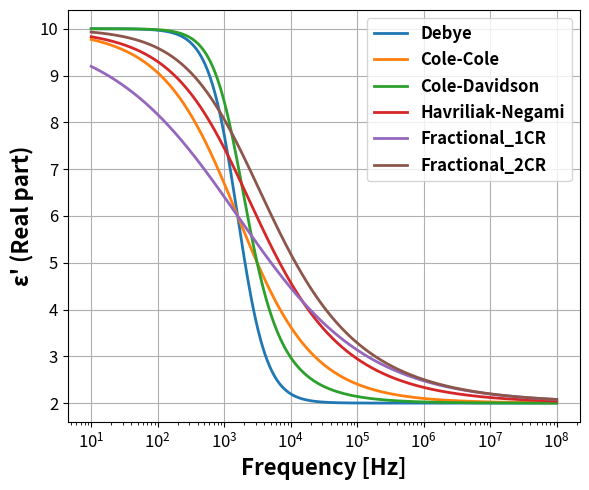
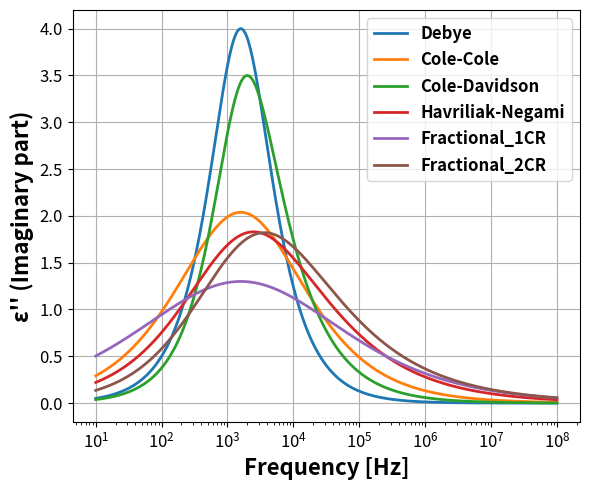
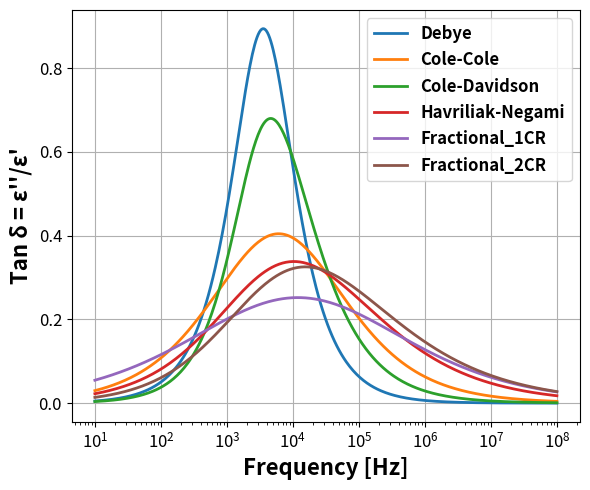
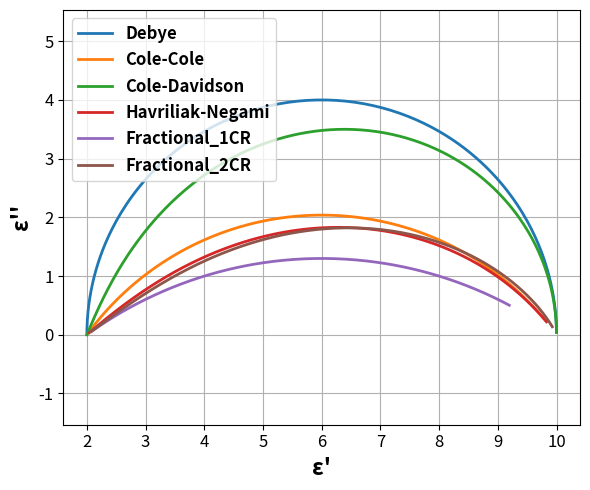

Write Python code to recreate these figures, in order.
import numpy as np
import matplotlib.pyplot as plt

# Parámetros base
eps_inf = 2.0
eps_s   = 10.0
delta_eps = eps_s - eps_inf
tau = 1e-4   # tiempo característico (ajustado)
alpha = 0.4  # para cole-cole y HN
beta  = 0.75  # para cole-davidson y HN

# Frecuencia (log)
freq = np.logspace(1, 8, 400)   # ampliado rango de 10 Hz a 100 MHz
w = 2 * np.pi * freq
jw_tau = 1j * w * tau

# ---- Modelos ----
# 1. Debye
eps1 = eps_inf + delta_eps / (1 + jw_tau)

# 2. Cole-Cole
eps2 = eps_inf + delta_eps / (1 + (jw_tau)**(1-alpha))

# 3. Cole-Davidson
eps3 = eps_inf + delta_eps / (1 + jw_tau)**beta

# 4. Havriliak-Negami
eps4 = eps_inf + delta_eps / (1 + (jw_tau)**(1-alpha))**beta

# 5. Fractional-1 RC 
alpha1 = 0.4
eps5 = (eps_s + (eps_inf * (jw_tau)**alpha1)) / (1 + (jw_tau)**alpha1)

# 6. Fractional-2 RC 
alpha2, beta2 = 0.4, 0.75
eps6 = (eps_inf + (eps_s * ((jw_tau)**(-alpha2) + (jw_tau)**(-beta2)))) / (1 + ((jw_tau)**(-alpha2) + (jw_tau)**(-beta2)))

# ---- Partes reales e imaginarias ----
def split(eps):
    return np.real(eps), -np.imag(eps)  # signo negativo para que e'' >= 0

epsr1, epsi1 = split(eps1)
epsr2, epsi2 = split(eps2)
epsr3, epsi3 = split(eps3)
epsr4, epsi4 = split(eps4)
epsr5, epsi5 = split(eps5)
epsr6, epsi6 = split(eps6)

# ---- Gráfica (a) Parte real ----
plt.figure(figsize=(6,5))
plt.semilogx(freq, epsr1, label="Debye", linewidth=2)
plt.semilogx(freq, epsr2, label="Cole-Cole", linewidth=2)
plt.semilogx(freq, epsr3, label="Cole-Davidson", linewidth=2)
plt.semilogx(freq, epsr4, label="Havriliak-Negami", linewidth=2)
plt.semilogx(freq, epsr5, label="Fractional_1CR", linewidth=2)
plt.semilogx(freq, epsr6, label="Fractional_2CR", linewidth=2)
plt.xlabel("Frequency [Hz]", fontsize=16, fontweight="bold")
plt.ylabel("ε' (Real part)", fontsize=16, fontweight="bold")
plt.tick_params(axis='both', which='major', labelsize=12)
plt.legend(prop={'weight': 'bold', 'size': 12})
plt.grid(True)
plt.tight_layout()
plt.savefig("real_part.png", dpi=300)
plt.show()

# ---- Gráfica (b) Parte imaginaria ----
plt.figure(figsize=(6,5))
plt.semilogx(freq, epsi1, label="Debye", linewidth=2)
plt.semilogx(freq, epsi2, label="Cole-Cole", linewidth=2)
plt.semilogx(freq, epsi3, label="Cole-Davidson", linewidth=2)
plt.semilogx(freq, epsi4, label="Havriliak-Negami", linewidth=2)
plt.semilogx(freq, epsi5, label="Fractional_1CR", linewidth=2)
plt.semilogx(freq, epsi6, label="Fractional_2CR", linewidth=2)
plt.xlabel("Frequency [Hz]", fontsize=16, fontweight="bold")
plt.ylabel("ε'' (Imaginary part)",fontsize=16, fontweight="bold")
plt.tick_params(axis='both', which='major', labelsize=12)
plt.legend(prop={'weight': 'bold', 'size': 12})
plt.grid(True)
plt.tight_layout()
plt.savefig("imag_part.png", dpi=300)
plt.show()

# ---- Gráfica (c) Tan delta ----
plt.figure(figsize=(6,5))
plt.semilogx(freq, epsi1/epsr1, label="Debye", linewidth=2)
plt.semilogx(freq, epsi2/epsr2, label="Cole-Cole", linewidth=2)
plt.semilogx(freq, epsi3/epsr3, label="Cole-Davidson", linewidth=2)
plt.semilogx(freq, epsi4/epsr4, label="Havriliak-Negami", linewidth=2)
plt.semilogx(freq, epsi5/epsr5, label="Fractional_1CR", linewidth=2)
plt.semilogx(freq, epsi6/epsr6, label="Fractional_2CR", linewidth=2)
plt.xlabel("Frequency [Hz]", fontsize=16, fontweight="bold")
plt.ylabel("Tan δ = ε''/ε'",fontsize=16, fontweight="bold")
plt.tick_params(axis='both', which='major', labelsize=12)
plt.legend(prop={'weight': 'bold', 'size': 12})
plt.grid(True)
plt.tight_layout()
plt.savefig("tan_delta.png", dpi=300)
plt.show()

# ---- Gráfica (d) Cole–Cole ----
plt.figure(figsize=(6,5))
plt.plot(epsr1, epsi1, label="Debye", linewidth=2)
plt.plot(epsr2, epsi2, label="Cole-Cole", linewidth=2)
plt.plot(epsr3, epsi3, label="Cole-Davidson", linewidth=2)
plt.plot(epsr4, epsi4, label="Havriliak-Negami", linewidth=2)
plt.plot(epsr5, epsi5, label="Fractional_1CR", linewidth=2)
plt.plot(epsr6, epsi6, label="Fractional_2CR", linewidth=2)
plt.xlabel("ε'", fontsize=16, fontweight="bold")
plt.ylabel("ε''", fontsize=16, fontweight="bold")
plt.ylim(-0.5, None)
plt.axis('equal')
plt.tick_params(axis='both', which='major', labelsize=12)
plt.legend(prop={'weight': 'bold', 'size': 12})
plt.grid(True)
plt.axis('equal')
plt.tight_layout()
plt.savefig("cole_cole.png", dpi=300)
plt.show()

